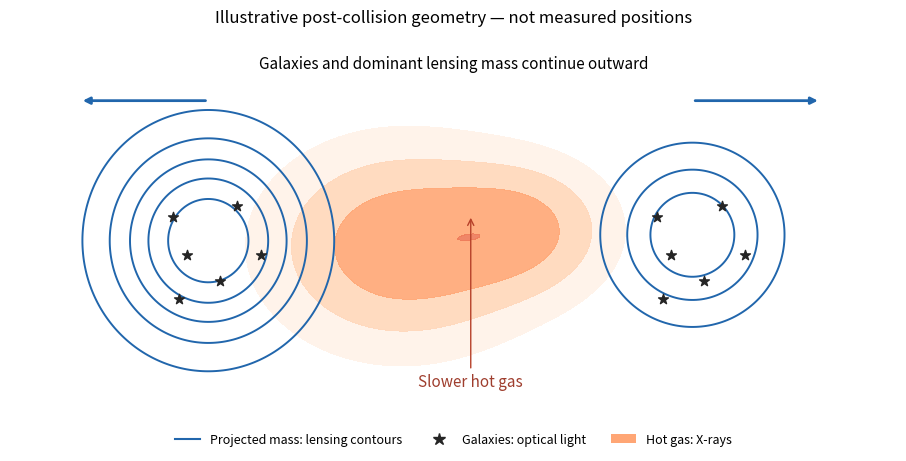

Recreate this plot in Python.
"""Original schematic, not a reconstruction of any observational image.

Python 3.14, numpy, matplotlib. Output basename to the current directory.
"""
import numpy as np
import matplotlib
matplotlib.use('Agg')
import matplotlib.pyplot as plt
from matplotlib.lines import Line2D
from matplotlib.patches import Patch


def main():
    fig, ax = plt.subplots(figsize=(9.5, 4.5), layout='constrained', facecolor='white')
    xx, yy = np.meshgrid(np.linspace(-4, 4, 360), np.linspace(-2, 2, 200))
    gas = np.exp(-((xx+.45)**2/1.1+(yy+.05)**2/.65)) + .65*np.exp(-((xx-.65)**2/.5+(yy-.1)**2/.3))
    mass = 1.2*np.exp(-((xx+2.1)**2/.65+yy**2/.7)) + .8*np.exp(-((xx-2.05)**2/.45+(yy-.05)**2/.45))
    ax.contourf(xx, yy, gas, levels=[.2,.45,.75,1.1,1.6], colors=['#fff2e8','#ffd7ba','#ffa675','#ee7958'], alpha=.9)
    ax.contour(xx, yy, mass, levels=[.2,.4,.6,.8,1.0], colors=['#2166ac'], linewidths=1.4)
    offsets=np.array([[-.3,.2],[.25,.3],[.1,-.35],[-.18,-.12],[.45,-.12],[-.25,-.5]])
    for cx in [-2.1,2.05]:
        ax.scatter(cx+offsets[:,0],offsets[:,1],marker='*',s=55,c='#252525',zorder=4)
    for x0,x1 in [(-2.1,-3.2),(2.05,3.15)]:
        ax.annotate('',(x1,1.2),(x0,1.2),arrowprops={'arrowstyle':'-|>','lw':2,'color':'#2166ac'})
    ax.text(0,1.48,'Galaxies and dominant lensing mass continue outward',ha='center',fontsize=11)
    ax.annotate('Slower hot gas',(.15,.22),(.15,-1.25),ha='center',fontsize=11,
                arrowprops={'arrowstyle':'->','color':'#b64029'},color='#9f3e2e')
    ax.legend(handles=[Line2D([0],[0],color='#2166ac',label='Projected mass: lensing contours'),
                       Line2D([0],[0],marker='*',ls='none',color='#252525',markersize=9,label='Galaxies: optical light'),
                       Patch(facecolor='#ffa675',label='Hot gas: X-rays')],loc='lower center',bbox_to_anchor=(.5,-.06),ncol=3,frameon=False,fontsize=9)
    ax.set(xlim=(-3.8,3.8),ylim=(-1.65,1.8),aspect='equal',title='Illustrative post-collision geometry — not measured positions')
    ax.axis('off')
    fig.savefig('paper-1-bullet-components.png',dpi=170,facecolor='white')
    plt.close(fig)

if __name__=='__main__':
    main()
